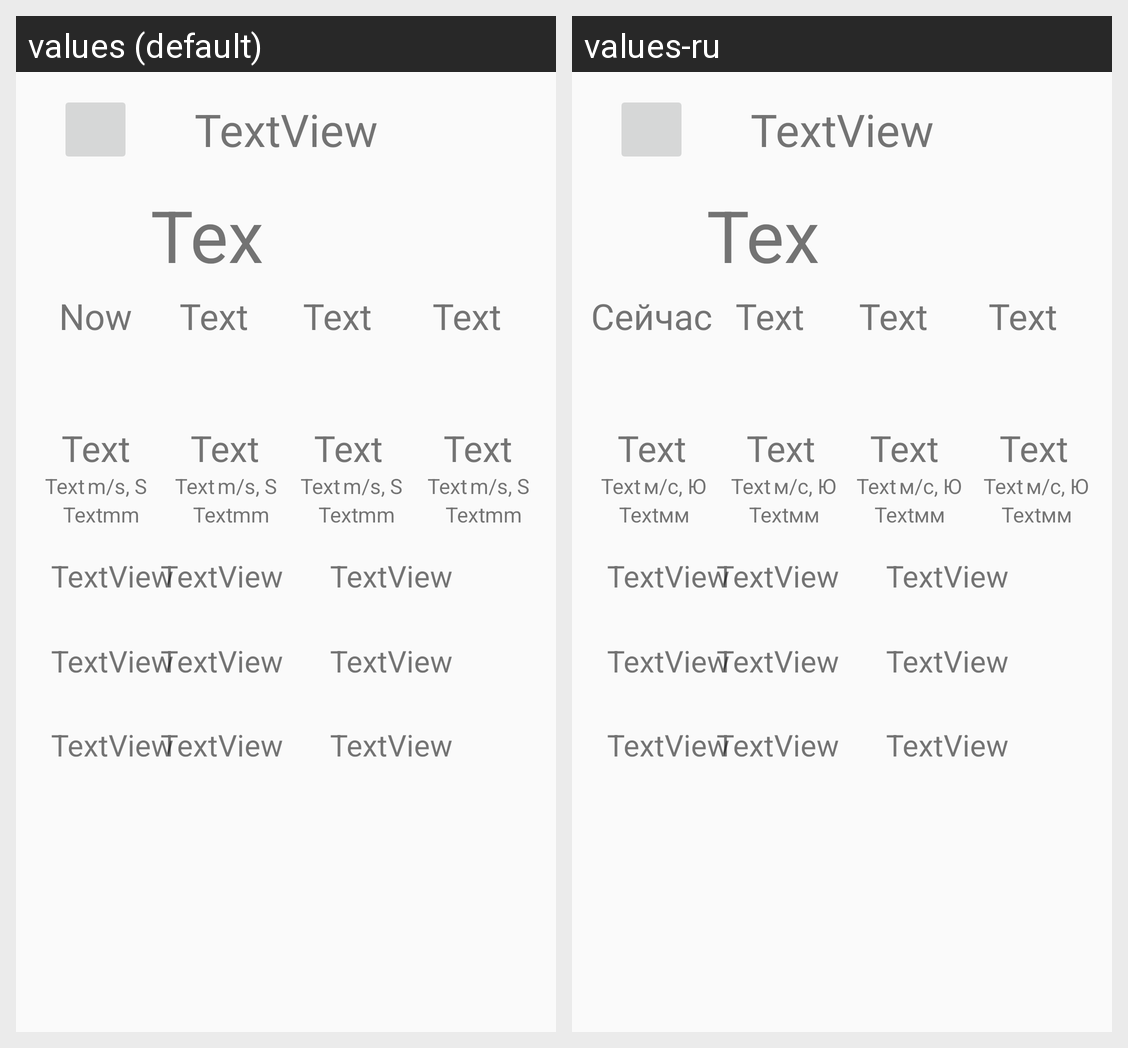

This grid shows one Android layout under two languages. Give, for every string resource on the screen, its name, the default text and each shown locale's text.
Android screen res/layout/activity_main.xml rendered under 2 locales, left to right: values (default), values-ru. Device: Nexus 5 (rendered at 1080×1920; each locale shown at half size, 540×960, under a caption strip naming it); theme AppTheme.
Strings drawn on this screen, with the default value and each locale's value (text and hints the layout hard-codes, and strings that could not be matched under every locale, appear in the picture but are not listed):

textTempCurrentDayPlusOneNight
  values: TextView
  values-ru: TextView

textTempCurrentDayPlusTwo
  values: TextView
  values-ru: TextView

textTempNow
  values: TextView
  values-ru: TextView

textTempPlusTwoHours
  values: TextView
  values-ru: TextView

textTempPlusThreeHours
  values: TextView
  values-ru: TextView

textWindPlusTwoHours
  values: TextView
  values-ru: TextView

textTempPlusOneHour
  values: TextView
  values-ru: TextView

textCity
  values: TextView
  values-ru: TextView

textTempCurrent
  values: TextView
  values-ru: TextView

textNow
  values: Now
  values-ru: Сейчас

textPlusOneHour
  values: TextView
  values-ru: TextView

textPlusTwoHours
  values: TextView
  values-ru: TextView

textPlusThreeHours
  values: TextView
  values-ru: TextView

textWindNow
  values: TextView
  values-ru: TextView

textWindPlusOneHour
  values: TextView
  values-ru: TextView

textWindPlusThreeHours
  values: TextView
  values-ru: TextView

textPressureNow
  values: TextView
  values-ru: TextView

textPressurePlusOneHour
  values: TextView
  values-ru: TextView

textPressurePlusTwoHours
  values: TextView
  values-ru: TextView

textPressurePlusThreeHours
  values: TextView
  values-ru: TextView

textCurrentDayPlusThree
  values: TextView
  values-ru: TextView

textTempCurrentDayPlusThree
  values: TextView
  values-ru: TextView

textTempCurrentDayPlusThreeNight
  values: TextView
  values-ru: TextView

textCurrentDayPlusTwo
  values: TextView
  values-ru: TextView

textTempCurrentDayPlusTwoNight
  values: TextView
  values-ru: TextView

textCurrentDayPlusOne
  values: TextView
  values-ru: TextView

textTempCurrentDayPlusOne
  values: TextView
  values-ru: TextView

textUnitWindS
  values: m/s, S
  values-ru: м/с, Ю

textUnitPressureNow
  values: mm
  values-ru: мм
